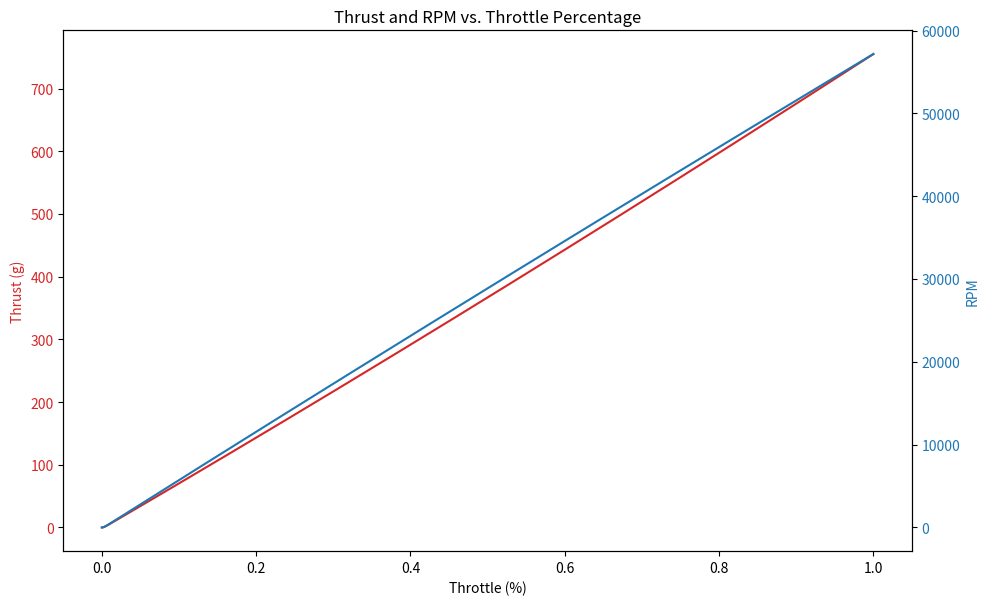

This chart was generated by the following Python code:
import math
import matplotlib.pyplot as plt
import matplotlib.mlab as mlab
import numpy as np

M_PI = 3.14159265358979
N_TO_GRAMS = 101.97162129779  # Conversion factor

# Fixing random state for reproducibility
np.random.seed(19680801)

# pre 0.6.5  5"
propThrustFactor_x = -0.00012
propThrustFactor_y = -0.004
propThrustFactor_z = 14.5
maxRPM = 36000
propA = 4.3e-9
propTorqFactor = 0.0037
propInertia = 2.5e-06

motorKV = 1900
motorR = 0.12
motorI0 = 0.55

vbat = 26.0


#0.6.5 5"
propThrustFactor_x = -1.06e-05
propThrustFactor_y = -0.0552
propThrustFactor_z = 14
maxRPM = 36000
propA = 3.3e-9
propTorqFactor = 0.007
propInertia = 3.45e-07

motorKV = 1900
motorR = 0.121
motorI0 = 0.0075

vbat = 26.0

#0.6.5 4"
propThrustFactor_x = -9.5e-06
propThrustFactor_y = -0.0047
propThrustFactor_z = 4.53
maxRPM = 36000
propA = 1.75e-10
propTorqFactor = 0.0063
propInertia = 2.7e-07

motorKV = 3300
motorR = 0.129
motorI0 = 0.008

vbat = 26.0

# calc & draw

def rpmToHz(rpm):
  return rpm / 60.0

def oscillation1f(amplitude, frequencyHz, t, phaseShift = 0):
  return amplitude * np.sin(2.0 * np.pi * frequencyHz * t + phaseShift)

def interpolate(x, y, i):
  return x * (1.0 - i) + y * i

output = 0.0

def lowpass(dt, cutoffFrequency, value):
  global output
  ePow = 1.0 - math.exp(-dt * 2.0 * math.pi * cutoffFrequency)
  output += (value - output) * ePow
  return output

def clamp(x, min, max):
  if (x < min):
    return min
  if (x > max):
    return max
  return x

def max(a, b):
  if(a > b):
    return a
  return b


def prop_thrust(rpm, vel):
  # max thrust vs velocity:
  propF = propThrustFactor_x * vel * vel + propThrustFactor_y * vel + propThrustFactor_z
  propF = max(0.0, propF)

  # thrust vs rpm (and max thrust)
  b = (propF - propA * maxRPM * maxRPM) / maxRPM
  result = b * rpm + propA * rpm * rpm

  return np.maximum(result, 0.0)

def prop_torque(rpm, vel):
  return prop_thrust(rpm, vel) * propTorqFactor

def motor_torque(volts, rpm):
  backEmfV = rpm / motorKV
  current = (volts - backEmfV) / (motorR * 3.0)

  if (current > 0):
    current = max(0.0, current - motorI0)
  elif (current < 0):
    current = min(0.0, current + motorI0)

  NmPerA = 8.3 / motorKV
  return current * NmPerA
  #old version:
  #return current * 60 / (motorKV * 2.0 * M_PI)

def motor_current(mTorque):
  return mTorque * motorKV / 8.3


def rpmCurve(throttleArray):
  current_rpm = 0

  rpmList = []
  thrustList = []
  motorTorqueList = []

  for throttleVal in np.nditer(throttleArray):
    pwm  = throttleVal * 1000.0 #+ 1000.0
    rpm = current_rpm

    volts = pwm / 1000.0 * vbat
    
    mtorque = motor_torque(volts, rpm)
    motorTorqueList.append(mtorque)

    ptorque = prop_torque(rpm, 0)
    nettorque = mtorque * 0.833 - ptorque
    domega = nettorque / propInertia

    drpm = (domega * dt) * 60.0 / (2.0 * M_PI)

    maxdrpm = abs(volts * motorKV - rpm)
    rpm += clamp(drpm, -maxdrpm, maxdrpm)

    pthrust= prop_thrust(rpm, 0)

    current_rpm = rpm

    rpmList.append(rpm)
    thrustList.append(pthrust)
  
  return np.array(rpmList), np.array(thrustList), np.array(motorTorqueList)

def setArray(arr, startIndex, endIndex, value):
  l = len(arr)
  for i in range(0, l):
    if i >= startIndex and i < endIndex:
      arr[i] = value


frequency = 20e3
delta = 1e6 / frequency

dt = delta / 1e6

time = 5
maxRpmFull = maxRPM

t = np.arange(0.0, time, dt)

throttle = np.linspace(0, 1, len(t))
#throttle = oscillation1f(0.5, 4, t, -math.pi / 2) + 0.5
#setArray(throttle, time/dt/2, time/dt, 1)


rpmFull = np.linspace(0, maxRpmFull, len(t))

# 345A for 1Nm @3300kv

thrustZeroVel = prop_thrust(rpmFull, 0.0)
rpm, thrust, motorTorque = rpmCurve(throttle)

motorCurrent = motor_current(motorTorque)

constMotorCurrent = motorCurrent[-1]
maxMotorCurrent = np.max(motorCurrent)
maxMotorTorque = np.max(motorTorque)
maxThrustZeroVel = np.max(thrustZeroVel)
maxThrust = np.max(thrust)
maxRpm = np.max(rpm)

thrustInGrams = thrust * N_TO_GRAMS


# Plotting
fig, ax1 = plt.subplots(figsize=(10, 6))

color = 'tab:red'
ax1.set_xlabel('Throttle (%)')
ax1.set_ylabel('Thrust (g)', color=color)
ax1.plot(throttle, thrustInGrams, label='Thrust (g)', color=color)
ax1.tick_params(axis='y', labelcolor=color)

ax2 = ax1.twinx()
color = 'tab:blue'
ax2.set_ylabel('RPM', color=color)
ax2.plot(throttle, rpm, label='RPM', color=color)
ax2.tick_params(axis='y', labelcolor=color)

fig.tight_layout()
plt.title('Thrust and RPM vs. Throttle Percentage')
plt.show()